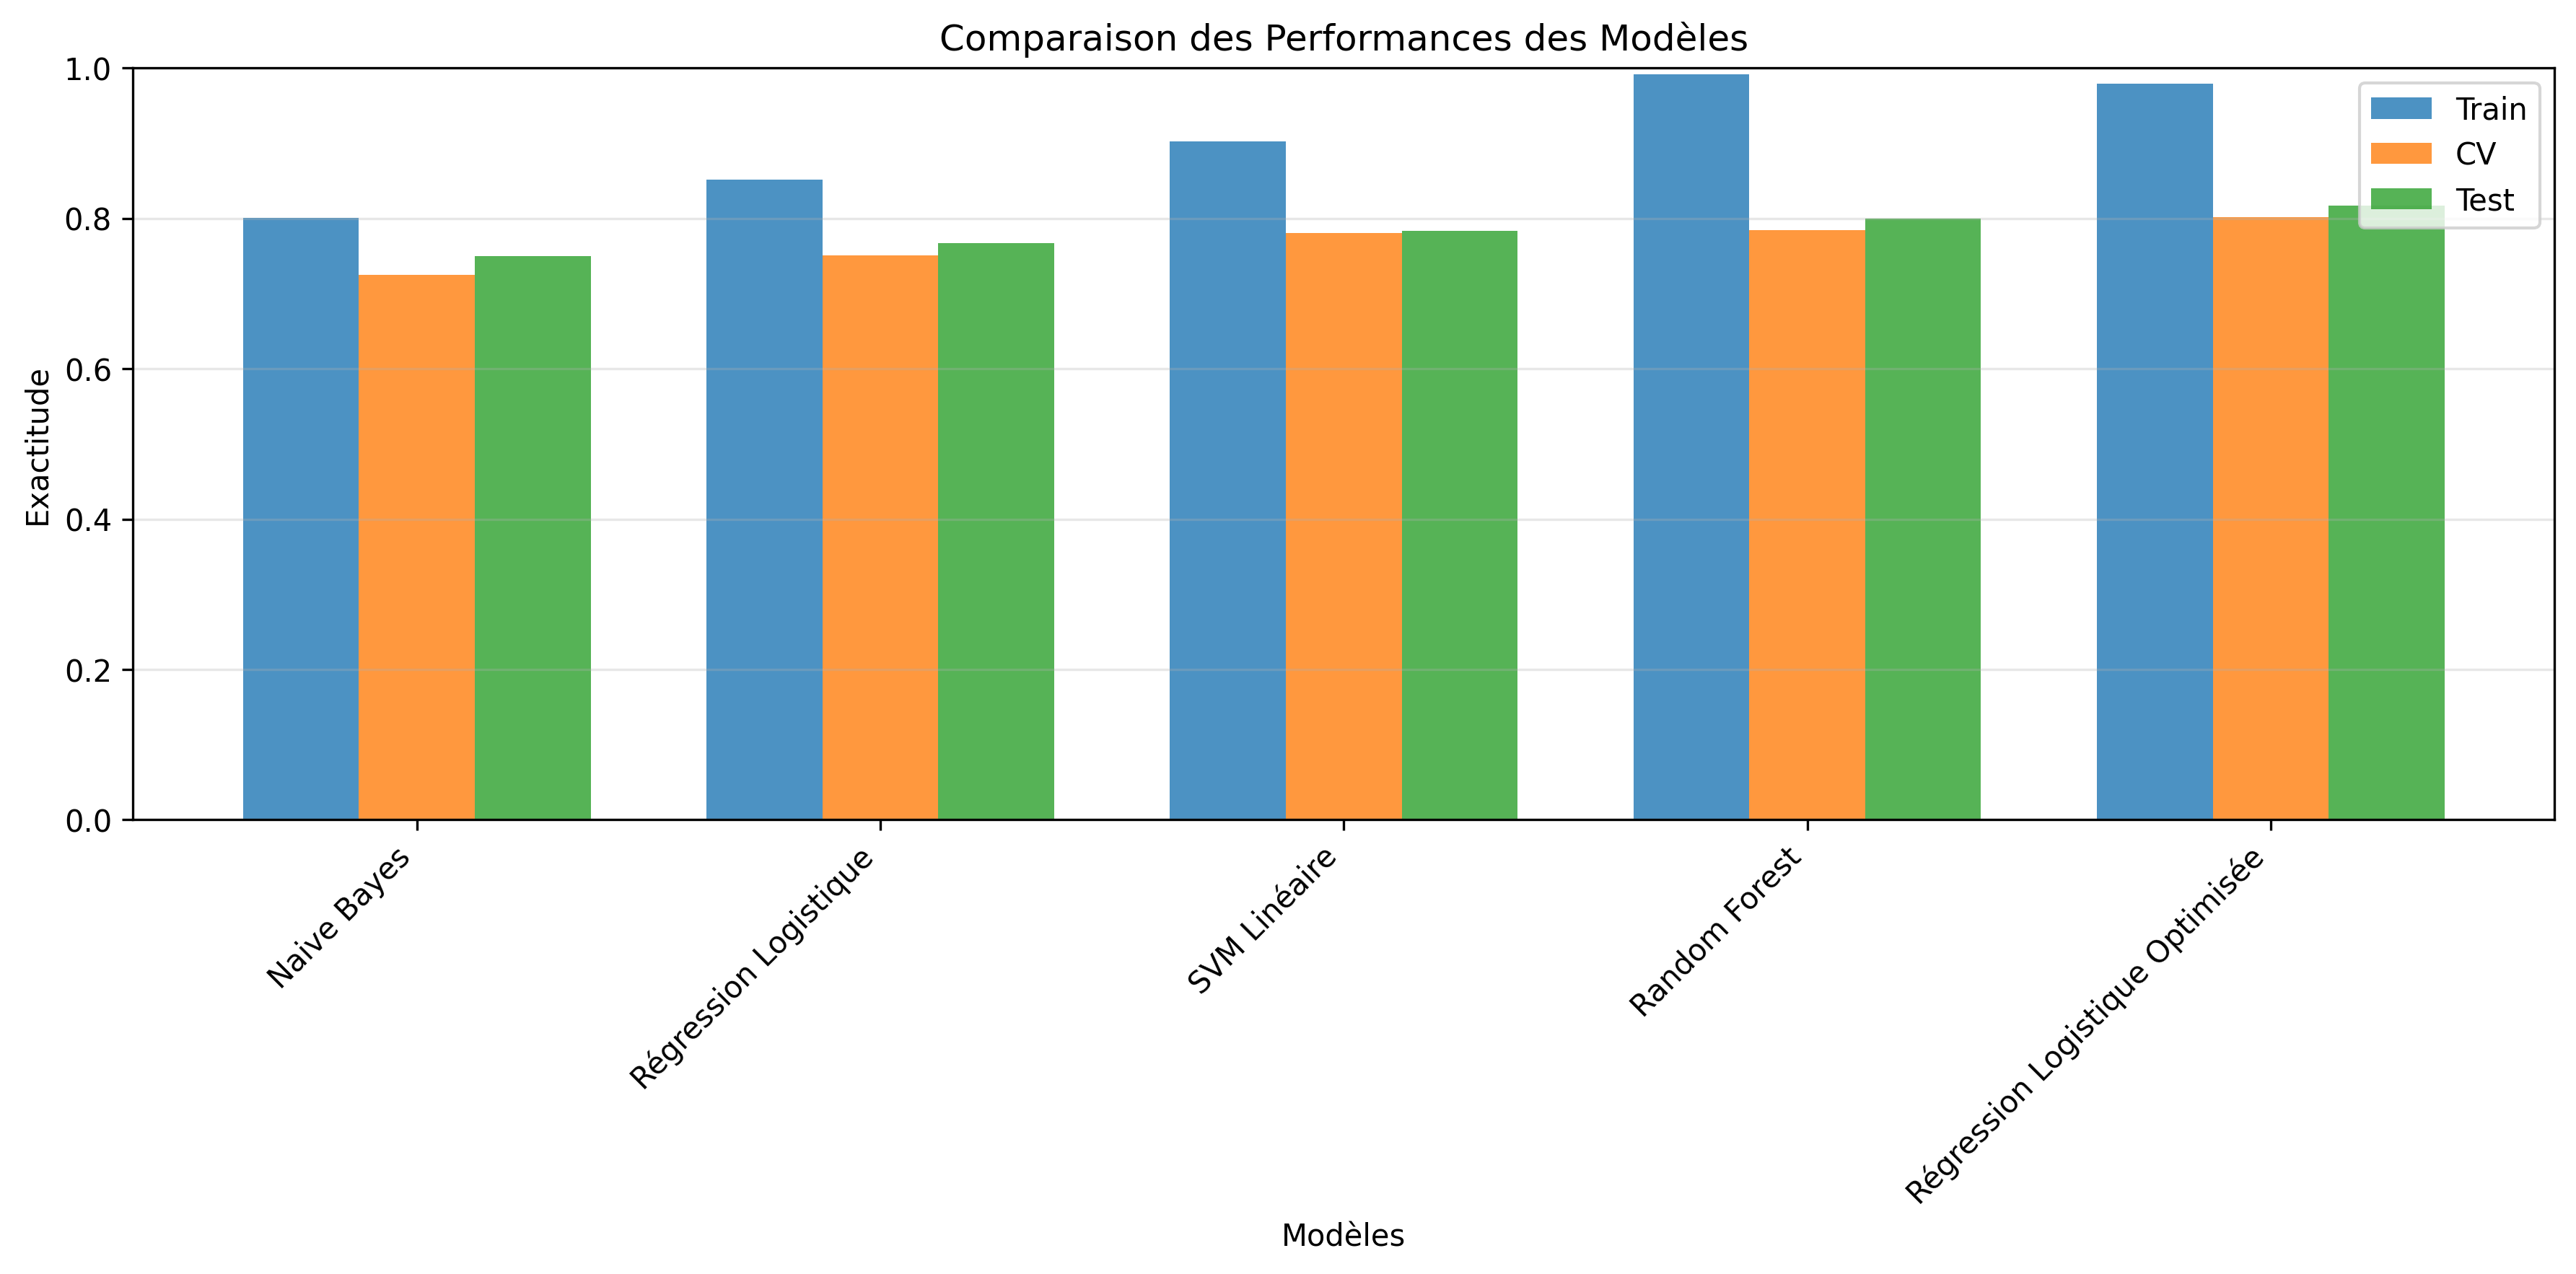

The data file committed next to this chart (first rows):
Modèle, Score Train, Score CV, Score Test
Naive Bayes, 0.8008, 0.7249, 0.75
Régression Logistique, 0.8517, 0.7504, 0.7667
SVM Linéaire, 0.9025, 0.7801, 0.7833
Random Forest, 0.9915, 0.784, 0.8
Régression Logistique Optimisée, 0.9788, 0.8012, 0.8167
